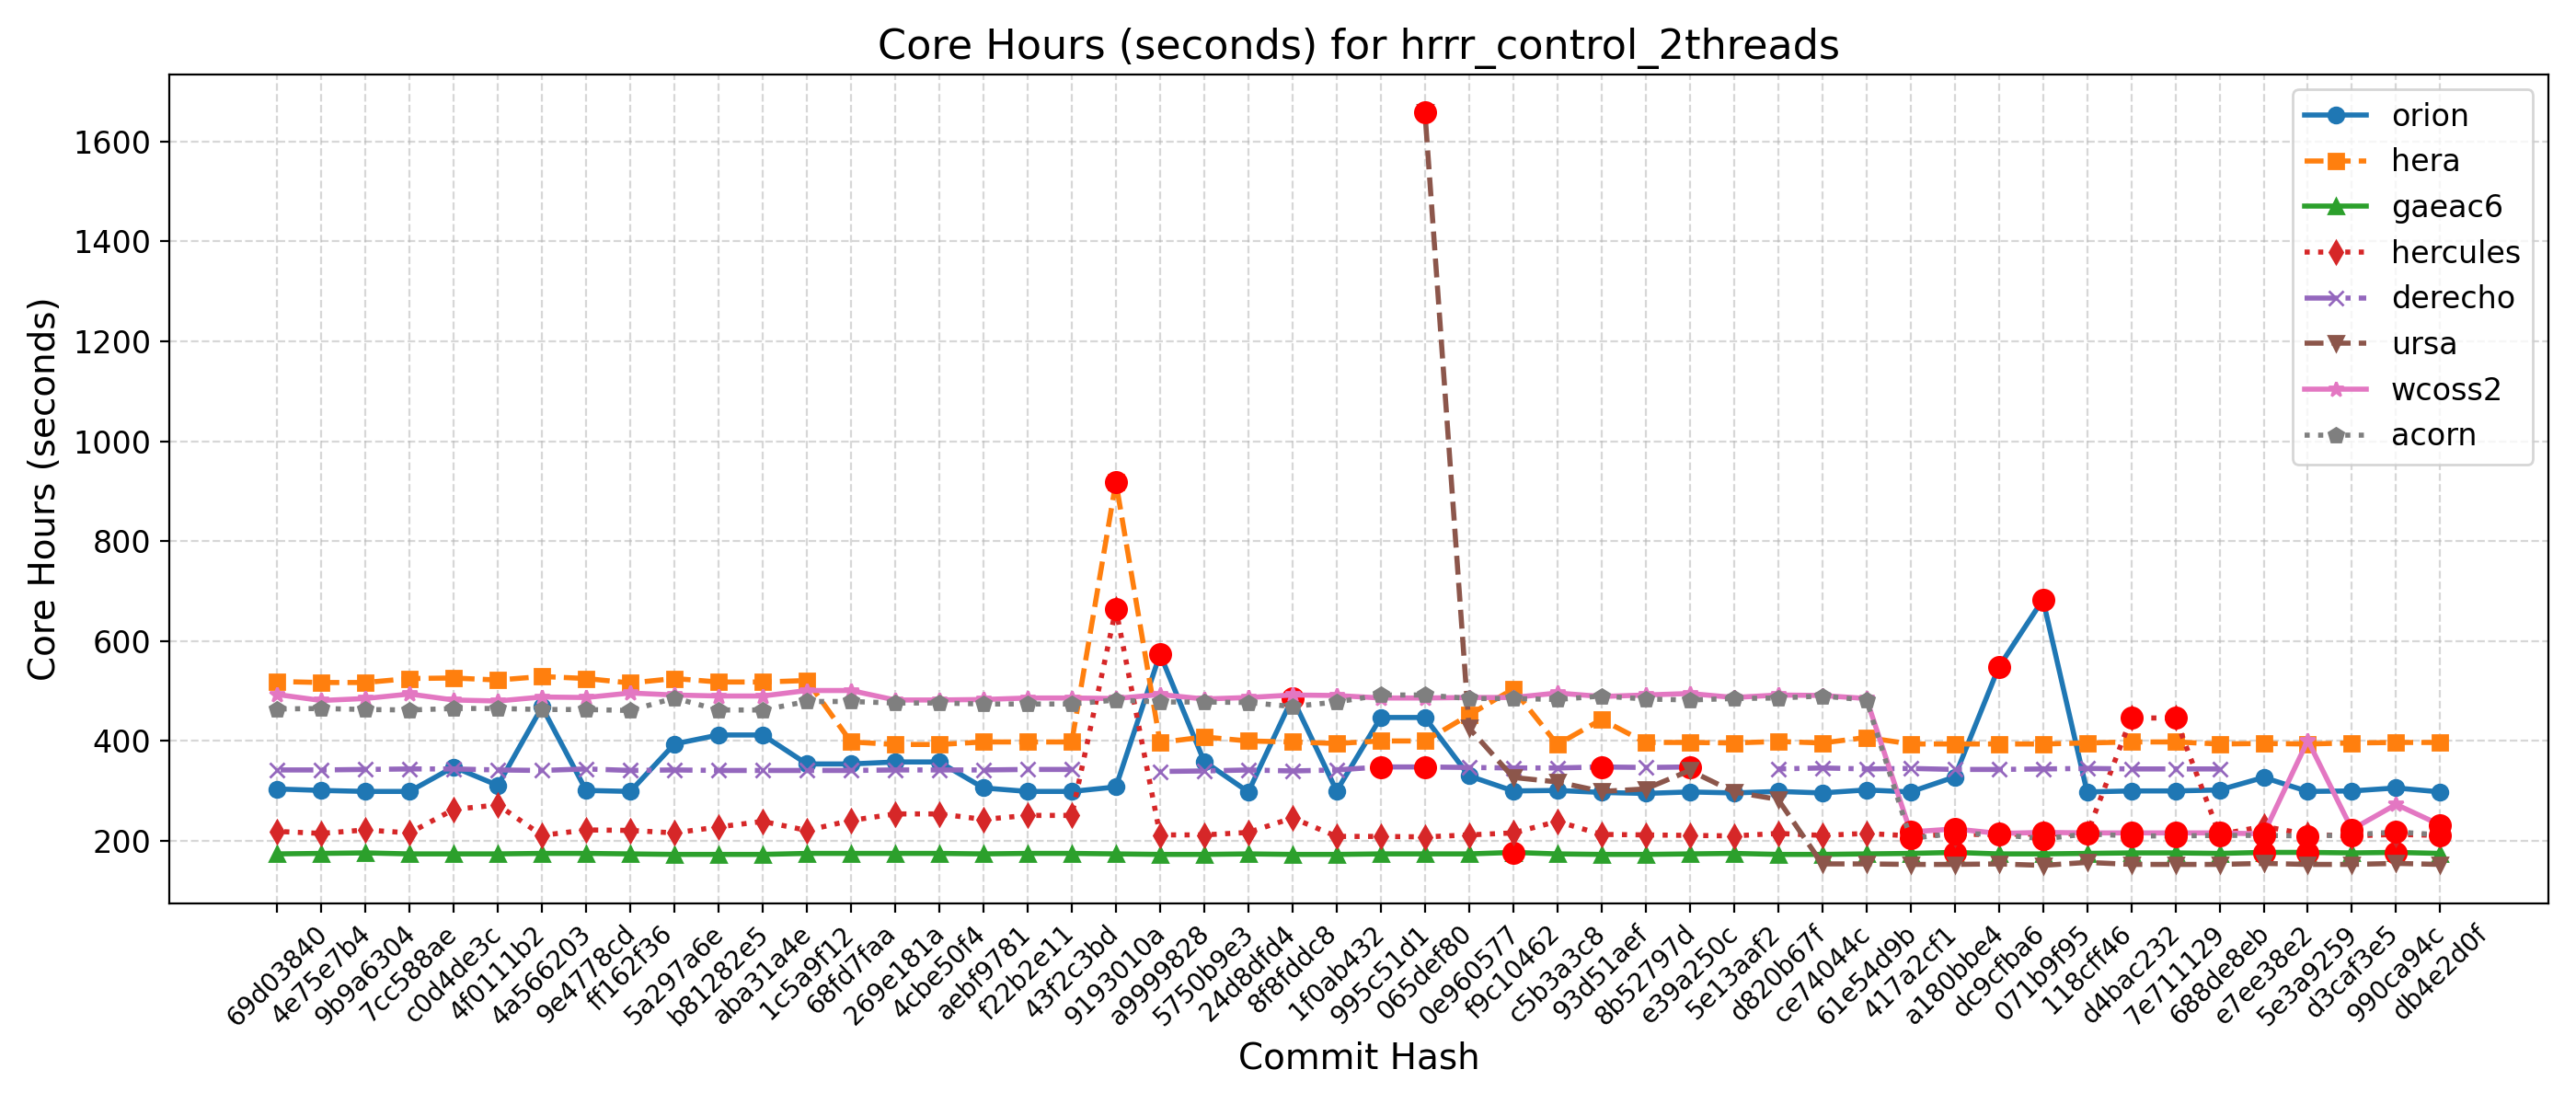

Values plotted in this chart, from the file beside it:
Hash, Date, Message, orion, hera, gaeac6, hercules, derecho, ursa, wcoss2, acorn
db4e2d0f, 2025-09-18, Replace icplocn2atm (integer) with use_o…, 298, 397, 175, 211, , 153, 232, 212
990ca94c, 2025-09-16, Update tests such that LSM and LANDICE a…, 306, 397, 177, 213, , 155, 273, 218
d3caf3e5, 2025-09-15, update mom6 to its main repo. 20250818 c…, 300, 396, 176, 210, , 153, 223, 212
5e3a9259, 2025-09-10, Introduce tuning parameter for convectiv…, 299, 394, 177, 213, , 153, 401, 210
e7ee38e2, 2025-09-08, Scale-aware 3DTKE EDMF and TTE-EDMF GFS …, 327, 395, 177, 229, , 155, 214, 211
688de8eb, 2025-09-04, Fix default cdmbgwd settings (#2788), 302, 394, 175, 213, 344, 153, 216, 211
7e711129, 2025-09-02, Use container with spack stack 1.9.2 (#2…, 300, 398, 176, 446, 344, 153, 216, 210
d4bac232, 2025-08-29, MPAS dycore + Atmosphere Generalization …, 300, 398, 176, 446, 344, 153, 216, 210
118cff46, 2025-08-25, Add FV3 grid mask for regional domains t…, 298, 396, 175, 214, 345, 157, 216, 214
071b9f95, 2025-08-22, Fix Restart IAU and Ultra-Low Reproducib…, 683, 394, 174, 214, 344, 151, 217, 204
dc9cfba6, 2025-08-19, Update CICE through 2025-07 and switch t…, 548, 394, 174, 213, 343, 154, 215, 213
a180bbe4, 2025-08-15, FV3: Fix Prate_avg and UPP call freq + F…, 328, 394, 177, 213, 343, 153, 224, 215
417a2cf1, 2025-08-13, Fix conus13km tests restart and decompos…, 298, 394, 175, 210, 345, 153, 218, 205
61e54d9b, 2025-08-11, Add two-way ocean-wave coupling feature …, 302, 407, 174, 215, 344, 154, 485, 482
ce74044c, 2025-08-06, Create a user-friendly "process model" t…, 296, 396, 173, 211, 346, 154, 491, 490
d820b67f, 2025-08-01, Update GOCART to v2.4.3 (#2819), 299, 399, 173, 215, 344, 283, 492, 486
5e13aaf2, 2025-07-29, Update DATM meshes and switch to bilinea…, 296, 396, 175, 210, , 298, 487, 485
e39a250c, 2025-07-24, Update FV3 hash to include UPP ss192/Urs…, 298, 397, 174, 211, 348, 341, 495, 482
8b52797d, 2025-07-21, Combination of 2684,2707,2771 (MERRA2 3-…, 295, 397, 173, 212, 347, 304, 492, 484
93d51aef, 2025-07-17, Exporting Canopy Variables from AQM to F…, 297, 443, 173, 213, 348, 299, 489, 490
c5b3a3c8, 2025-07-14, GFDLMP-v3 and TEMPO MP microphysics (#25…, 301, 393, 174, 239, 346, 318, 496, 483
f9c10462, 2025-07-11, Combination of several CCPP-physics PRs …, 300, 504, 177, 216, 346, 327, 487, 485
0e960577, 2025-07-09, Combination #2777 (maintask writes CMEPS…, 330, 452, 174, 212, 347, 426, 487, 485
065def80, 2025-07-07, Port UFS-WM to Ursa (#2471), 447, 400, 174, 208, 348, 1659, 486, 492
995c51d1, 2025-07-03, Upgrade UFS-WM to spack-stack/1.9.2 (#26…, 447, 400, 174, 209, 348, , 486, 492
1f0ab432, 2025-07-01, Reduce WW3 memory use (#2624), 300, 395, 173, 209, 342, , 491, 478
8f8fddc8, 2025-06-30, Bring in scale-aware 3DTKE related chang…, 486, 398, 173, 246, 340, , 492, 469
24d8dfd4, 2025-06-26, Slight modification in orographic gravit…, 298, 400, 174, 217, 342, , 487, 477
5750b9e3, 2025-06-20, gcycle update (#2747), 359, 408, 173, 212, 340, , 484, 478
a9999828, 2025-06-12, Add a new parameter in dycore to control…, 574, 397, 173, 212, 339, , 493, 478
9193010a, 2025-06-06, In Noah-MP, set zero for canopy liquid a…, 308, 918, 174, 664, , , 485, 482
43f2c3bd, 2025-06-04, Urgent Documentation Update for HSD Capa…, 299, 398, 175, 251, 343, , 486, 474
f22b2e11, 2025-06-02, Bug fix for surface roughness calculatio…, 299, 398, 175, 251, 343, , 486, 474
aebf9781, 2025-05-27, Fix bug to improve wave initialization b…, 306, 398, 174, 243, 342, , 483, 474
4cbe50f4, 2025-05-23, Add idealized, regional tropical cyclone…, 358, 393, 175, 254, 342, , 482, 476
269e181a, 2025-05-23, Add GFSv17 IAU restart tests without wav…, 358, 393, 175, 254, 342, , 482, 476
68fd7faa, 2025-05-15, Enable Hera, Hercules Gnu tests: cpld_de…, 354, 398, 175, 241, 341, , 501, 479
1c5a9f12, 2025-05-09, Add "ultra low" coupled configurations t…, 354, 521, 175, 221, 341, , 501, 479
aba31a4e, 2025-05-06, Resolve miscellaneous WM issues and upda…, 412, 518, 173, 239, 341, , 490, 462
b81282e5, 2025-05-05, Switch to vector remapping and bilinear …, 412, 518, 173, 228, 341, , 490, 462
5a297a6e, 2025-05-02, improve coupled model startup cost for w…, 394, 525, 173, 216, 342, , 492, 486
ff162f36, 2025-05-01, NSSL MP scheme updates + Stochastic Phys…, 299, 516, 174, 221, 341, , 496, 461
9e4778cd, 2025-04-25, Loosen restriction on optional arguments…, 301, 525, 175, 222, 344, , 487, 463
4a566203, 2025-04-23, CMake Atmosphere Dycore Generalization +…, 468, 529, 175, 211, 341, , 488, 463
4f0111b2, 2025-04-21, Add CMEPS log file at restart write; IAU…, 311, 522, 174, 272, 342, , 480, 465
c0d4de3c, 2025-04-18, Update mom6 to its main repository 20250…, 348, 526, 174, 263, 344, , 482, 465
7cc588ae, 2025-04-16, Add PIO configuration variables for CMEP…, 299, 525, 174, 216, 344, , 494, 462
9b9a6304, 2025-04-11, Memcheck fixes (#2655), 299, 517, 176, 222, 343, , 485, 463
4e75e7b4, 2025-04-10, Update upp submodule to the latest UPP (…, 301, 517, 175, 215, 342, , 481, 465
69d03840, 2025-04-07, Use ESMF Redist instead of Remap for FV3…, 304, 519, 174, 219, 342, , 493, 464
